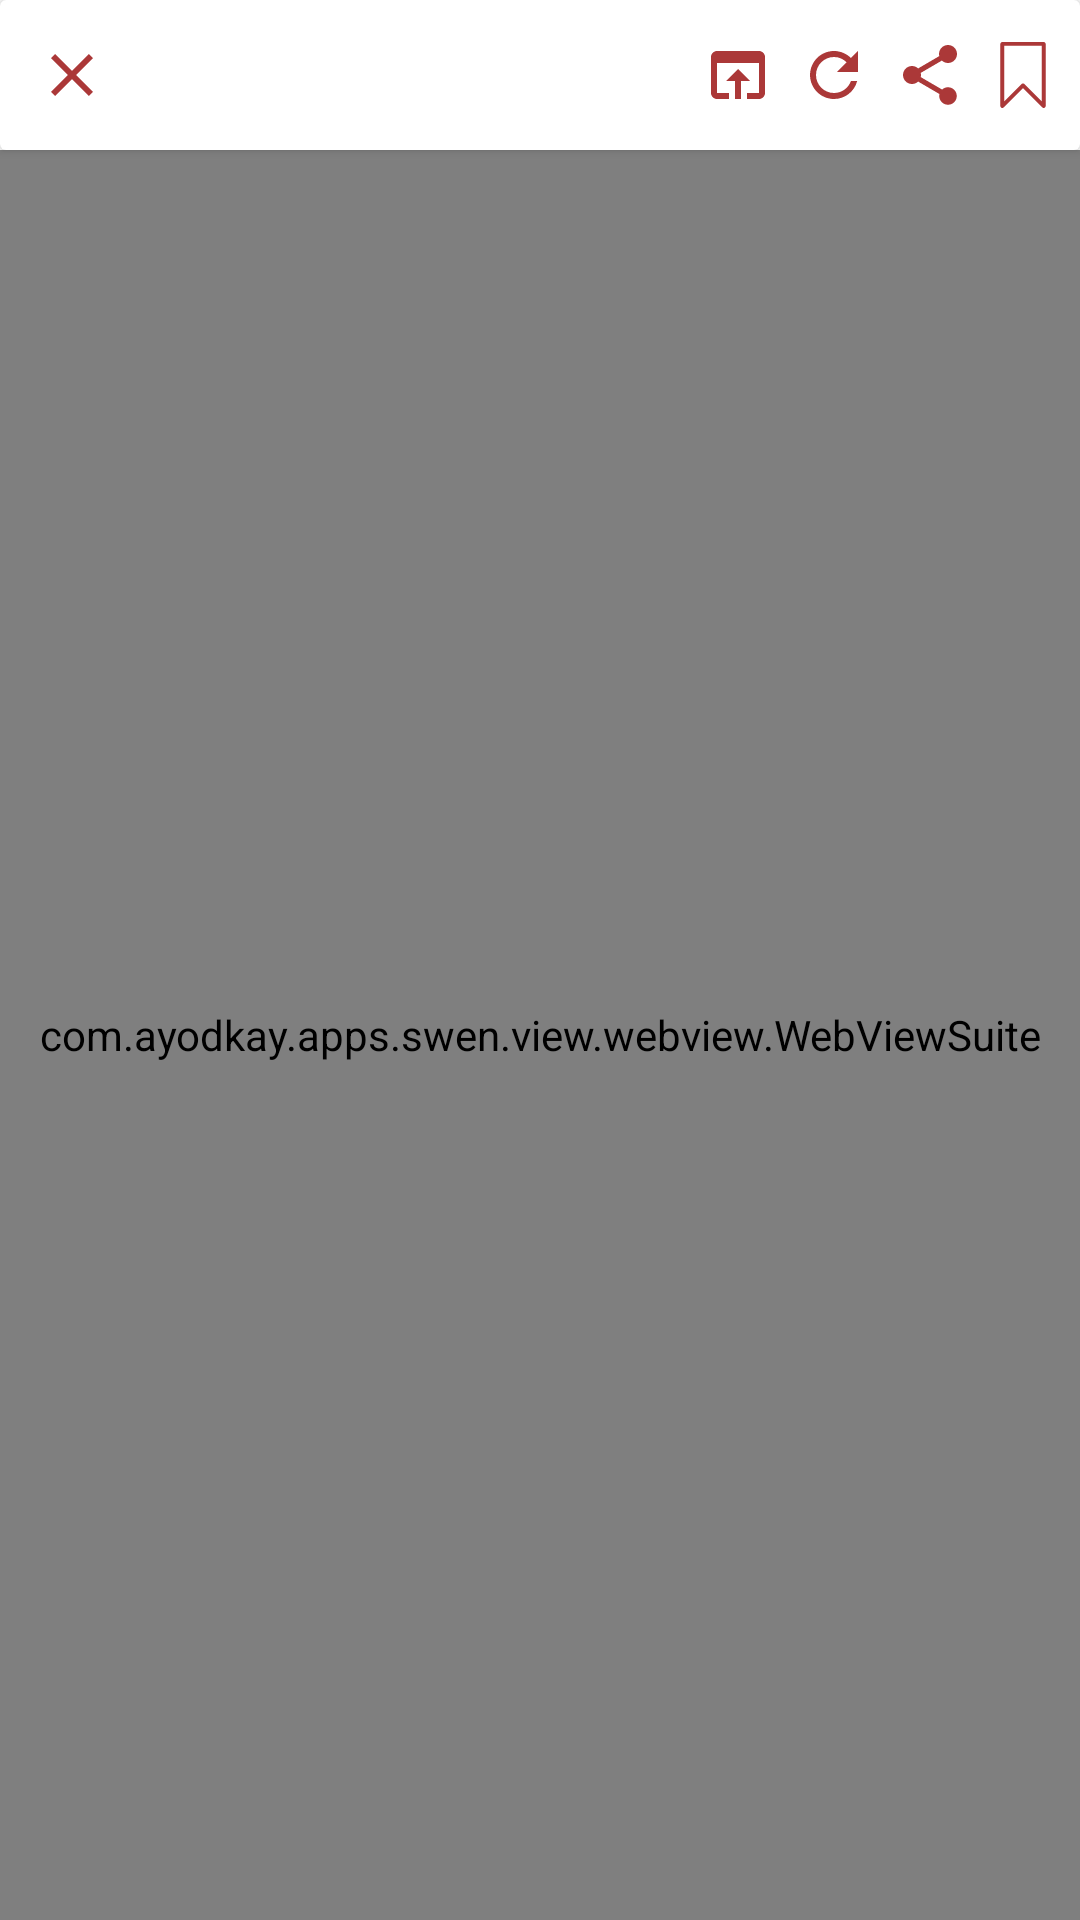

Android layout source for this screen:
<!-- AndroidManifest.xml: application theme AppTheme -->
<!-- res/layout/activity_web_view.xml -->
<?xml version="1.0" encoding="utf-8"?>
<LinearLayout xmlns:android="http://schemas.android.com/apk/res/android"
    xmlns:app="http://schemas.android.com/apk/res-auto"
    xmlns:tools="http://schemas.android.com/tools"
    android:layout_width="match_parent"
    android:orientation="vertical"
    android:layout_height="match_parent"
    tools:context=".view.WebView">
    <androidx.cardview.widget.CardView
        android:layout_width="match_parent"
        app:cardBackgroundColor="@color/background"
        android:layout_height="50dp">

        <androidx.constraintlayout.widget.ConstraintLayout
            android:layout_width="match_parent"
            android:layout_height="match_parent">

            <ImageView
                android:id="@+id/back_button"
                android:layout_width="wrap_content"
                android:layout_height="wrap_content"
                android:layout_margin="12dp"
                android:contentDescription="@null"
                android:src="@drawable/ic_close"
                app:layout_constraintBottom_toBottomOf="parent"
                app:layout_constraintStart_toStartOf="parent"
                app:layout_constraintTop_toTopOf="parent" />

            <RelativeLayout
                android:id="@+id/textContainer"
                android:layout_width="0dp"
                android:layout_height="match_parent"
                android:layout_marginStart="8dp"
                android:layout_marginTop="8dp"
                android:layout_marginEnd="8dp"
                android:layout_marginBottom="8dp"
                app:layout_constraintBottom_toBottomOf="parent"
                app:layout_constraintEnd_toStartOf="@+id/openBrowser"
                app:layout_constraintStart_toEndOf="@+id/back_button"
                app:layout_constraintTop_toTopOf="parent">

                <TextView
                    android:id="@+id/urlLink"
                    android:layout_width="wrap_content"
                    android:layout_height="wrap_content"
                    android:layout_centerInParent="true"
                    android:gravity="center"
                    android:textColor="@color/textPrimary"
                    android:textSize="12sp" />
            </RelativeLayout>

            <RelativeLayout
                android:id="@+id/openBrowser"
                android:layout_width="0dp"
                android:layout_height="48dp"
                android:layout_marginEnd="8dp"
                app:layout_constraintBottom_toBottomOf="parent"
                app:layout_constraintEnd_toStartOf="@+id/refresh"
                app:layout_constraintTop_toTopOf="parent">

                <ImageView
                    android:layout_width="wrap_content"
                    android:layout_height="wrap_content"
                    android:layout_centerInParent="true"
                    android:contentDescription="@null"
                    android:src="@drawable/ic_open_in_browser" />
            </RelativeLayout>

            <RelativeLayout
                android:id="@+id/refresh"
                android:layout_width="0dp"
                android:layout_height="48dp"
                android:layout_marginEnd="8dp"
                app:layout_constraintBottom_toBottomOf="parent"
                app:layout_constraintEnd_toStartOf="@+id/shareLink"
                app:layout_constraintTop_toTopOf="parent">

                <ImageView
                    android:layout_width="wrap_content"
                    android:layout_height="wrap_content"
                    android:layout_centerInParent="true"
                    android:contentDescription="@null"
                    android:src="@drawable/ic_refresh" />
            </RelativeLayout>

            <RelativeLayout
                android:id="@+id/shareLink"
                android:layout_width="0dp"
                android:layout_height="48dp"
                android:layout_marginEnd="38dp"
                app:layout_constraintBottom_toBottomOf="parent"
                app:layout_constraintEnd_toEndOf="parent"
                app:layout_constraintTop_toTopOf="parent">

                <ImageView
                    android:layout_width="wrap_content"
                    android:layout_height="wrap_content"
                    android:layout_centerInParent="true"
                    android:contentDescription="@null"
                    android:src="@drawable/ic_share" />
            </RelativeLayout>

            <RelativeLayout
                android:id="@+id/removeLink"
                android:layout_width="0dp"
                android:layout_height="48dp"
                android:layout_marginStart="8dp"
                android:layout_marginEnd="8dp"
                android:visibility="gone"
                app:layout_constraintBottom_toBottomOf="parent"
                app:layout_constraintEnd_toEndOf="parent"
                app:layout_constraintStart_toEndOf="@+id/shareLink"
                app:layout_constraintTop_toTopOf="parent">

                <ImageView
                    android:layout_width="wrap_content"
                    android:layout_height="wrap_content"
                    android:layout_centerInParent="true"
                    android:contentDescription="@null"
                    android:src="@drawable/ic_bookmarked" />
            </RelativeLayout>

            <RelativeLayout
                android:id="@+id/saveLink"
                android:layout_width="0dp"
                android:layout_height="48dp"
                android:layout_marginStart="8dp"
                android:layout_marginEnd="8dp"
                app:layout_constraintBottom_toBottomOf="parent"
                app:layout_constraintEnd_toEndOf="parent"
                app:layout_constraintStart_toEndOf="@+id/shareLink"
                app:layout_constraintTop_toTopOf="parent">

                <ImageView
                    android:layout_width="wrap_content"
                    android:layout_height="wrap_content"
                    android:layout_centerInParent="true"
                    android:contentDescription="@null"
                    android:src="@drawable/ic_bookmark" />
            </RelativeLayout>
        </androidx.constraintlayout.widget.ConstraintLayout>
    </androidx.cardview.widget.CardView>
    <com.ayodkay.apps.swen.view.webview.WebViewSuite
        android:id="@+id/webViewSuite"
        android:layout_width="match_parent"
        android:layout_height="match_parent"
        app:webViewProgressBarStyle="linear"
        app:inflationDelay="100"
        app:enableJavaScript="true"
        app:overrideTelLink="true"
        app:overrideEmailLink="true"
        app:overridePdfLink="true"
        app:showZoomControl="true"
        app:enableVerticalScrollBar="true"
        app:enableHorizontalScrollBar="true"/>
</LinearLayout>
<!-- resources referenced by this layout -->
<resources>
  <color name="background">#ffffff</color>
  <color name="textPrimary">#DE000000</color>
  <!-- drawable ic_close (drawable) -->
  <vector xmlns:android="http://schemas.android.com/apk/res/android"
      android:width="24dp"
      android:height="24dp"
      android:tint="@color/iconColor"
      android:viewportWidth="24"
      android:viewportHeight="24">
      <path
          android:fillColor="@android:color/white"
          android:pathData="M19,6.41L17.59,5 12,10.59 6.41,5 5,6.41 10.59,12 5,17.59 6.41,19 12,13.41 17.59,19 19,17.59 13.41,12z" />
  </vector>
  <!-- drawable ic_open_in_browser (drawable) -->
  <vector xmlns:android="http://schemas.android.com/apk/res/android"
      android:width="24dp"
      android:height="24dp"
      android:tint="@color/iconColor"
      android:viewportWidth="24"
      android:viewportHeight="24">
      <path
          android:fillColor="@android:color/white"
          android:pathData="M19,4L5,4c-1.11,0 -2,0.9 -2,2v12c0,1.1 0.89,2 2,2h4v-2L5,18L5,8h14v10h-4v2h4c1.1,0 2,-0.9 2,-2L21,6c0,-1.1 -0.89,-2 -2,-2zM12,10l-4,4h3v6h2v-6h3l-4,-4z" />
  </vector>
  <style name="AppTheme" parent="Theme.MaterialComponents.Light.NoActionBar">
          
          <item name="colorPrimary">@color/colorPrimary</item>
          <item name="colorPrimaryDark">@color/colorPrimaryDark</item>
          <item name="colorAccent">@color/colorAccent</item>
          <item name="drawerArrowStyle">@style/DrawerIconStyle</item>
          <item name="tabBackground">@drawable/tab_background</item>
          <item name="bottomSheetStyle">@style/Theme.NoWiredStrapInNavigationBar</item>
      </style>
  <color name="iconColor">#AB3838</color>
  <color name="colorPrimary">#AB3838</color>
  <color name="colorPrimaryDark">#760012</color>
  <color name="colorAccent">#e26862</color>
  <style name="DrawerIconStyle" parent="Widget.AppCompat.DrawerArrowToggle">
          <item name="color">@color/textPrimary</item>
      </style>
  <!-- drawable tab_background (drawable) -->
  <?xml version="1.0" encoding="utf-8"?>
  <selector xmlns:android="http://schemas.android.com/apk/res/android">
  
      <item android:drawable="@drawable/tab_background_selected" android:state_selected="true" />
  
      <item android:drawable="@drawable/tab_background_unselected" android:state_focused="false" android:state_pressed="false" android:state_selected="false" />
  
  </selector>
  <style name="Theme.NoWiredStrapInNavigationBar" parent="@style/Widget.MaterialComponents.BottomSheet.Modal">
          <item name="android:windowIsFloating">false</item>
          <item name="cornerFamily">rounded</item>
          <item name="cornerSizeTopRight">16dp</item>
          <item name="cornerSizeTopLeft">16dp</item>
          <item name="cornerSizeBottomRight">0dp</item>
          <item name="cornerSizeBottomLeft">0dp</item>
      </style>
  <!-- drawable tab_background_selected (drawable) -->
  <?xml version="1.0" encoding="utf-8"?>
  <layer-list xmlns:android="http://schemas.android.com/apk/res/android">
      <item
          android:bottom="5dp"
          android:left="5dp"
          android:right="5dp"
          android:top="5dp">
          <shape android:shape="rectangle">
              <corners android:radius="12dp" />
              <solid android:color="@color/colorPrimary" />
          </shape>
      </item>
  </layer-list>
  <!-- drawable tab_background_unselected (drawable) -->
  <?xml version="1.0" encoding="utf-8"?>
  <layer-list xmlns:android="http://schemas.android.com/apk/res/android">
      <item
          android:bottom="5dp"
          android:left="5dp"
          android:right="5dp"
          android:top="5dp">
          <shape android:shape="rectangle">
              <corners android:radius="12dp" />
              <solid android:color="@color/tabColor" />
          </shape>
      </item>
  </layer-list>
  <color name="tabColor">#e26862</color>
</resources>
